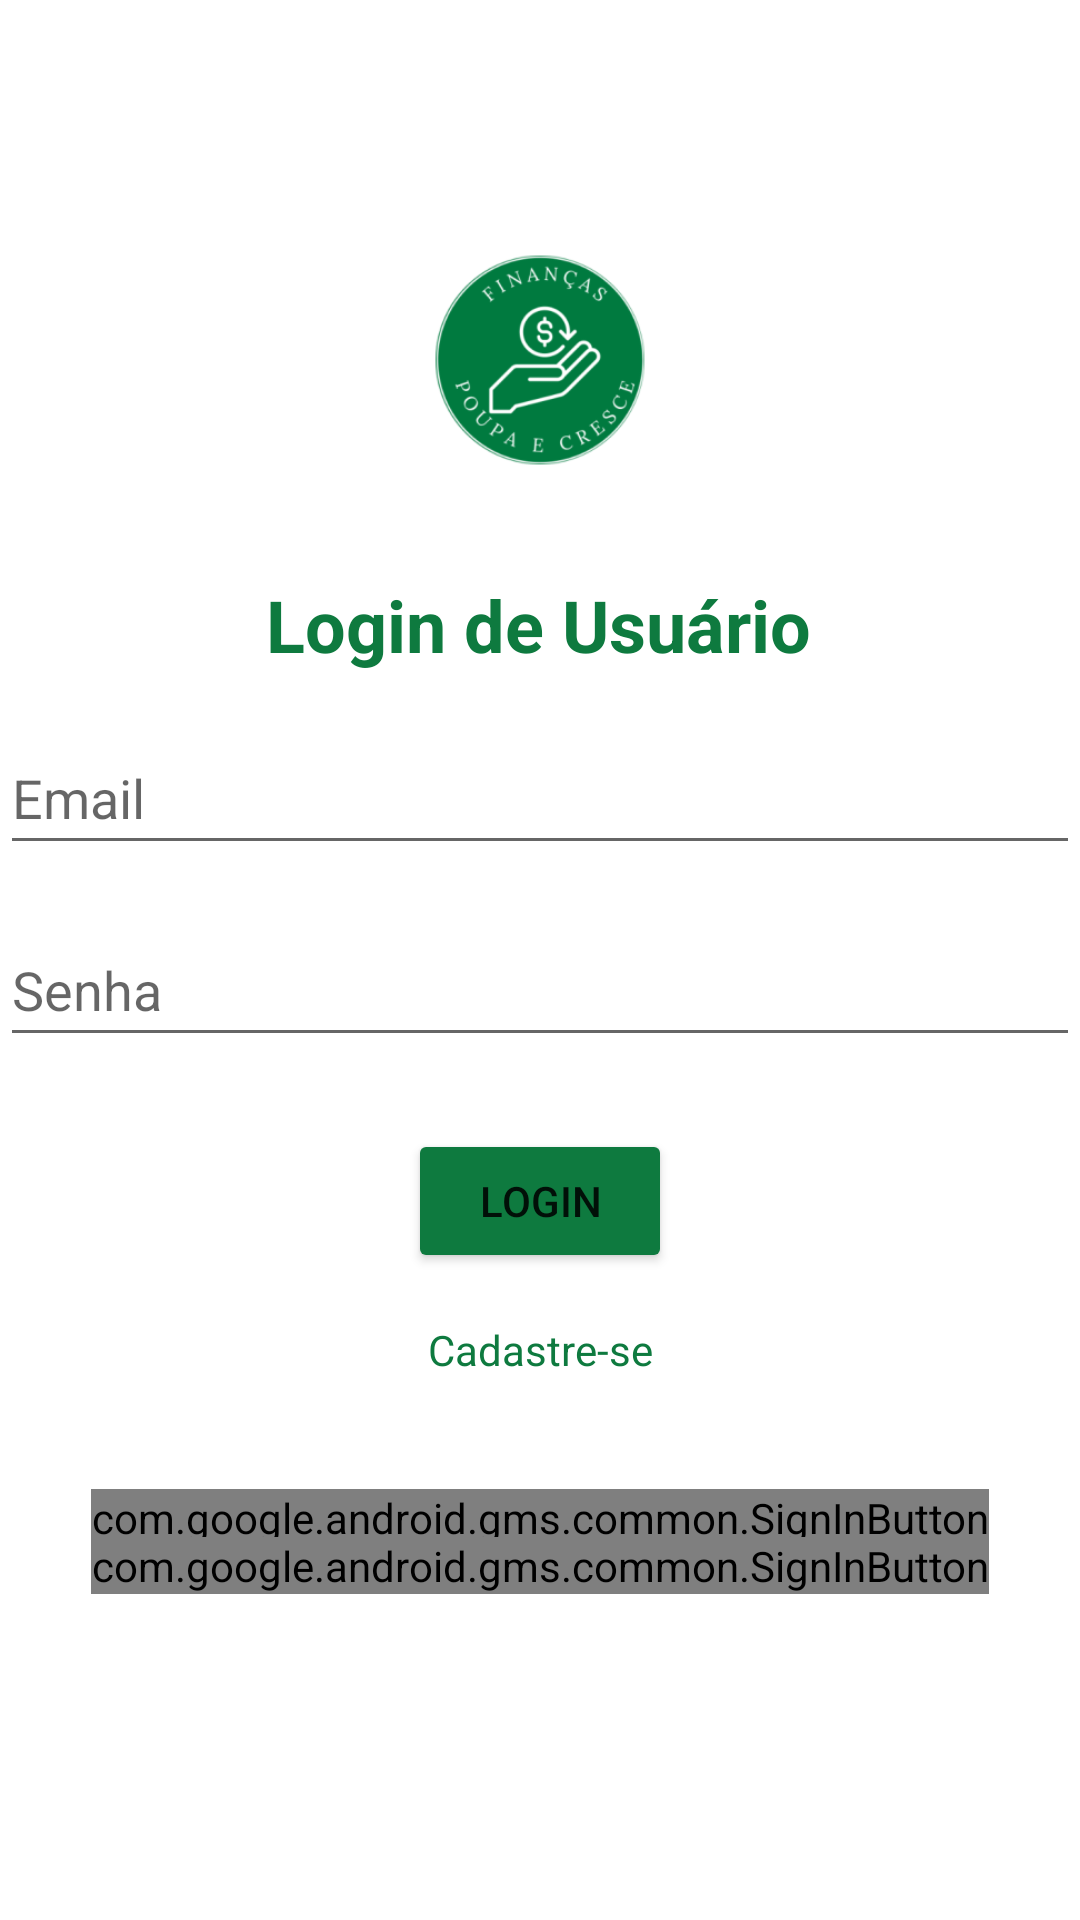

Layout XML and referenced resources for this Android screen:
<!-- AndroidManifest.xml: application theme Theme.AndroidAppTemplate -->
<!-- res/layout/activity_login.xml -->
<?xml version="1.0" encoding="utf-8"?>
<androidx.constraintlayout.widget.ConstraintLayout xmlns:android="http://schemas.android.com/apk/res/android"
    xmlns:app="http://schemas.android.com/apk/res-auto"
    xmlns:tools="http://schemas.android.com/tools"
    android:id="@+id/fragment_login_usuario"
    android:layout_width="match_parent"
    android:layout_height="match_parent"
    android:layout_marginHorizontal="@dimen/activity_horizontal_margin"
    android:background="#FFFFFF"
    tools:context=".ui.login.LoginActivity">

    <TextView
        android:id="@+id/text_login_title"
        android:layout_width="wrap_content"
        android:layout_height="wrap_content"
        android:layout_marginTop="192dp"
        android:text="Login de Usuário"
        android:textColor="#0E7A3F"
        android:textSize="24sp"
        android:textStyle="bold"
        app:layout_constraintEnd_toEndOf="parent"
        app:layout_constraintHorizontal_bias="0.497"
        app:layout_constraintStart_toStartOf="parent"
        app:layout_constraintTop_toTopOf="parent" />

    <EditText
        android:id="@+id/edit_text_email"
        android:layout_width="match_parent"
        android:layout_height="48dp"
        android:layout_marginTop="16dp"
        android:hint="Email"
        android:inputType="textEmailAddress"
        app:layout_constraintEnd_toEndOf="parent"
        app:layout_constraintStart_toStartOf="parent"
        app:layout_constraintTop_toBottomOf="@id/text_login_title" />

    <EditText
        android:id="@+id/edit_text_password"
        android:layout_width="match_parent"
        android:layout_height="48dp"
        android:layout_marginTop="16dp"
        android:hint="Senha"
        android:inputType="textPassword"
        app:layout_constraintEnd_toEndOf="parent"
        app:layout_constraintStart_toStartOf="parent"
        app:layout_constraintTop_toBottomOf="@id/edit_text_email" />

    <Button
        android:id="@+id/button_login"
        android:layout_width="wrap_content"
        android:layout_height="wrap_content"
        android:layout_marginTop="24dp"
        android:text="Login"
        android:backgroundTint="#0E7A3F"
        app:layout_constraintEnd_toEndOf="parent"
        app:layout_constraintStart_toStartOf="parent"
        app:layout_constraintTop_toBottomOf="@id/edit_text_password" />

    <TextView
        android:id="@+id/registerLink"
        android:layout_width="wrap_content"
        android:layout_height="48dp"
        android:layout_marginTop="16dp"
        android:clickable="true"
        android:focusable="true"
        android:text="Cadastre-se"
        android:textColor="#0E7A3F"
        app:layout_constraintEnd_toEndOf="parent"
        app:layout_constraintStart_toStartOf="parent"
        app:layout_constraintTop_toBottomOf="@id/button_login" />

    <ImageView
        android:id="@+id/icon_login"
        android:layout_width="120dp"
        android:layout_height="120dp"
        android:src="@mipmap/ic_logo"
        app:layout_constraintTop_toTopOf="parent"
        app:layout_constraintStart_toStartOf="parent"
        app:layout_constraintEnd_toEndOf="parent"
        android:layout_marginTop="60dp"/>

    <com.google.android.gms.common.SignInButton
        android:id="@+id/btnGoogleSignIn"
        android:layout_width="wrap_content"
        android:layout_height="wrap_content"
        android:layout_marginTop="8dp"
        android:text="Login com Google"
        app:layout_constraintEnd_toEndOf="parent"
        app:layout_constraintStart_toStartOf="parent"
        app:layout_constraintTop_toBottomOf="@id/registerLink"
        tools:ignore="MissingConstraints" />

    <com.google.android.gms.common.SignInButton
        android:id="@+id/btnGoogleSignIn"
        android:layout_width="wrap_content"
        android:layout_height="wrap_content"
        android:layout_marginTop="24dp"
        android:text="Login com Google"
        app:layout_constraintTop_toBottomOf="@id/registerLink"
        app:layout_constraintStart_toStartOf="parent"
        app:layout_constraintEnd_toEndOf="parent"
        tools:ignore="MissingConstraints" />

</androidx.constraintlayout.widget.ConstraintLayout>
<!-- resources referenced by this layout -->
<resources>
  <!-- mipmap ic_logo: webp bitmap (mipmap-hdpi, 4570 bytes) -->
  <style name="Theme.AndroidAppTemplate" parent="Theme.MaterialComponents.DayNight.DarkActionBar">
          
          <item name="colorPrimary">#0E7A3F</item>
          <item name="colorPrimaryVariant">#0E7A3F</item>
          <item name="colorOnPrimary">@color/white</item>
          
          <item name="colorSecondary">#0E7A3F</item>
          <item name="colorSecondaryVariant">#0E7A3F</item>
          <item name="colorOnSecondary">#0E7A3F</item>
          
          <item name="android:statusBarColor">?attr/colorPrimaryVariant</item>
          
      </style>
  <!-- not gathered from this repository: default colours our renderer supplied (Android Studio template values) -->
  <color name="white">#FFFFFFFF</color>
</resources>
